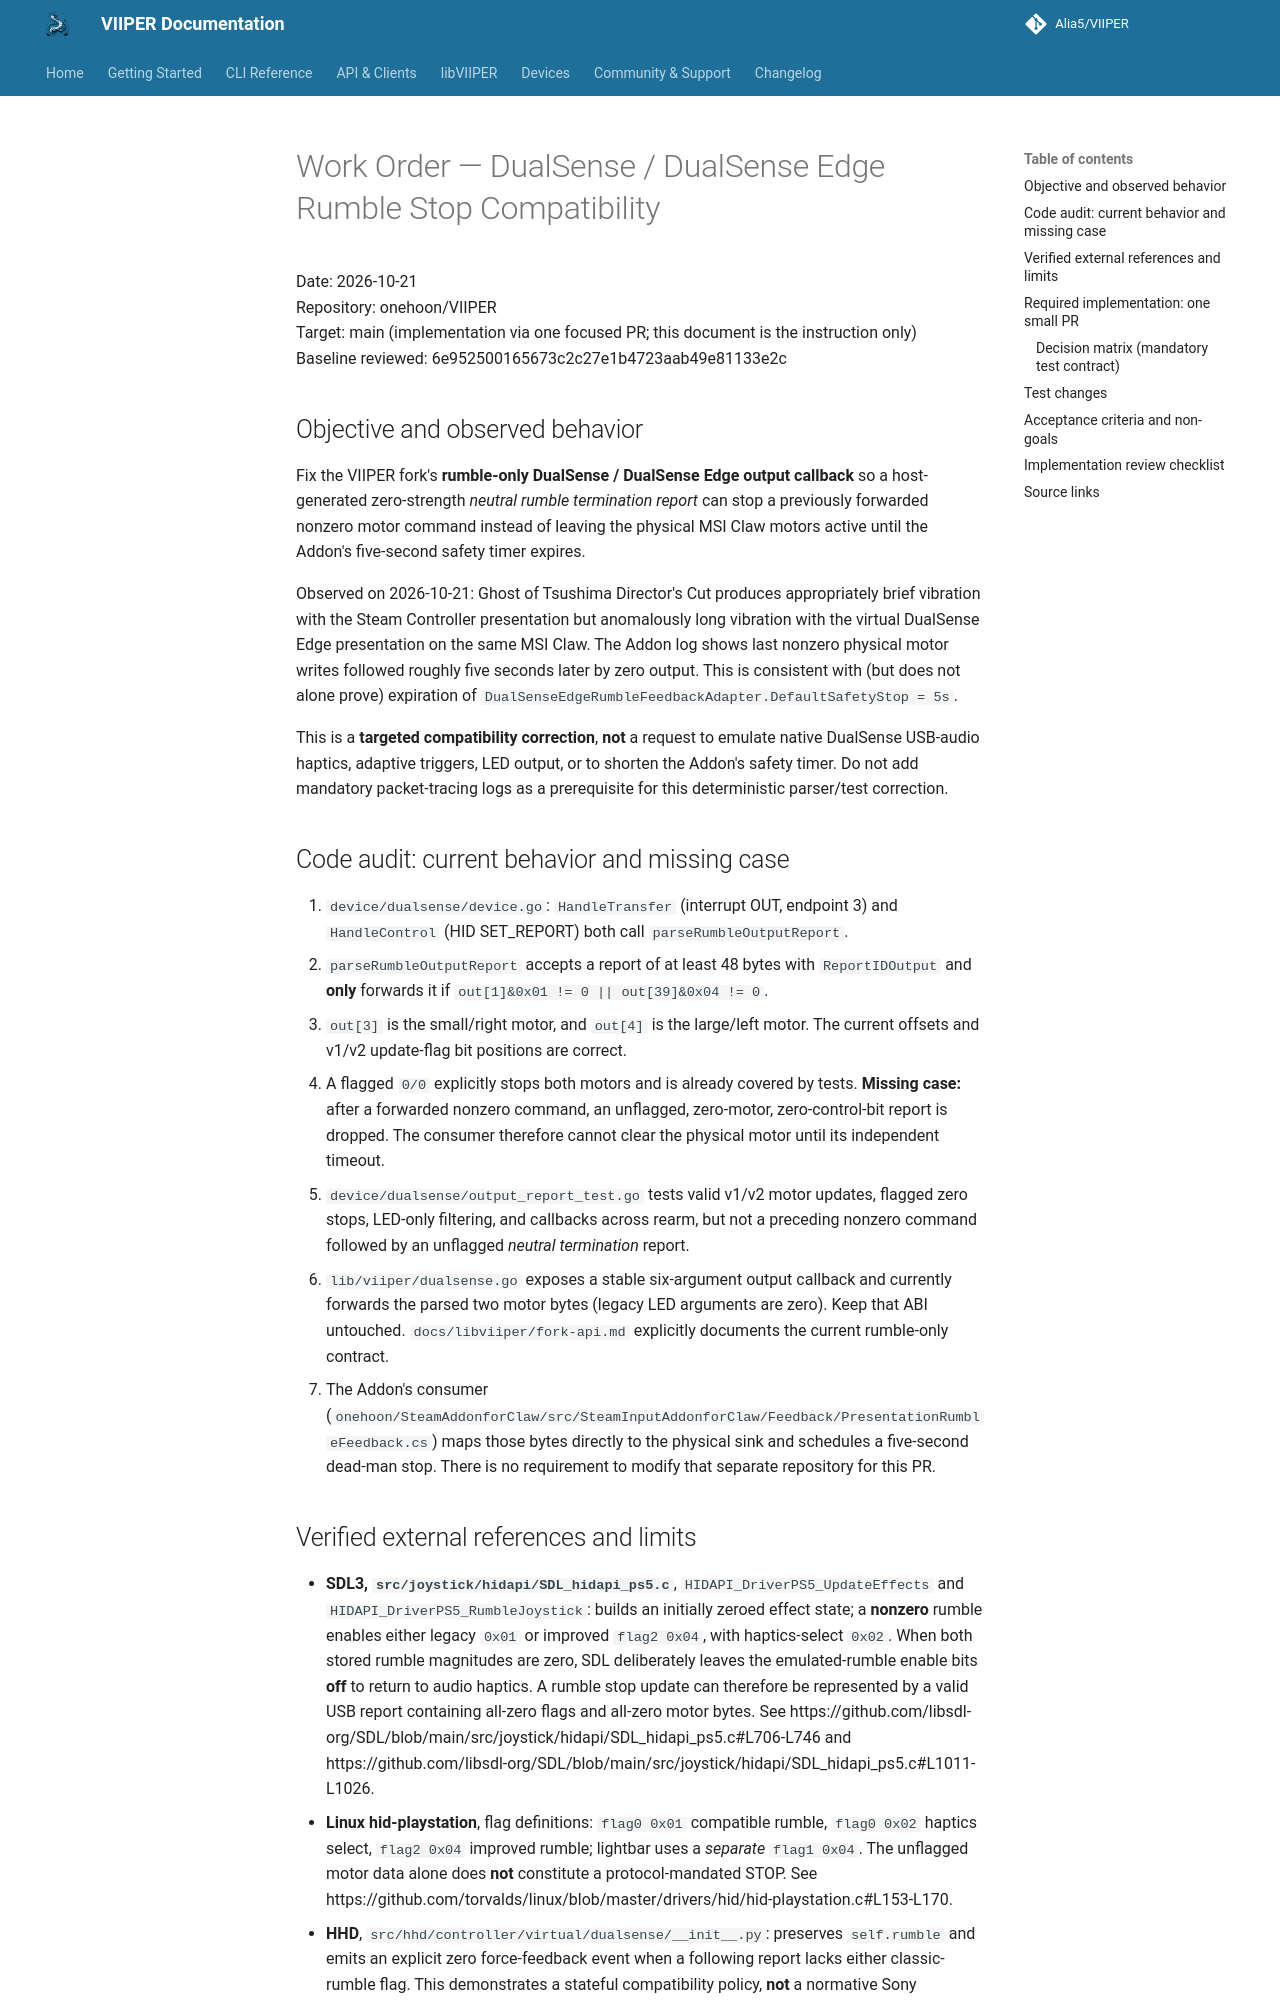

repository: onehoon/VIIPER · page: main/work-order/DUALSENSE_EDGE_RUMBLE_NEUTRAL_STOP_COMPATIBILITY_2026-10-21/index.html · generator: mkdocs

# Work Order — DualSense / DualSense Edge Rumble Stop Compatibility

Date: 2026-10-21  
Repository: onehoon/VIIPER  
Target: main (implementation via one focused PR; this document is the instruction only)  
Baseline reviewed: 6e952500165673c2c27e1b4723aab49e81133e2c

## Objective and observed behavior

Fix the VIIPER fork's **rumble-only DualSense / DualSense Edge output callback** so a host-generated zero-strength *neutral rumble termination report* can stop a previously forwarded nonzero motor command instead of leaving the physical MSI Claw motors active until the Addon's five-second safety timer expires.

Observed on 2026-10-21: Ghost of Tsushima Director's Cut produces appropriately brief vibration with the Steam Controller presentation but anomalously long vibration with the virtual DualSense Edge presentation on the same MSI Claw. The Addon log shows last nonzero physical motor writes followed roughly five seconds later by zero output. This is consistent with (but does not alone prove) expiration of `DualSenseEdgeRumbleFeedbackAdapter.DefaultSafetyStop = 5s`.

This is a **targeted compatibility correction**, **not** a request to emulate native DualSense USB-audio haptics, adaptive triggers, LED output, or to shorten the Addon's safety timer. Do not add mandatory packet-tracing logs as a prerequisite for this deterministic parser/test correction.

## Code audit: current behavior and missing case

1. `device/dualsense/device.go`: `HandleTransfer` (interrupt OUT, endpoint 3) and `HandleControl` (HID SET_REPORT) both call `parseRumbleOutputReport`.
2. `parseRumbleOutputReport` accepts a report of at least 48 bytes with `ReportIDOutput` and **only** forwards it if `out[1]&0x01 != 0 || out[39]&0x04 != 0`.
3. `out[3]` is the small/right motor, and `out[4]` is the large/left motor. The current offsets and v1/v2 update-flag bit positions are correct.
4. A flagged `0/0` explicitly stops both motors and is already covered by tests. **Missing case:** after a forwarded nonzero command, an unflagged, zero-motor, zero-control-bit report is dropped. The consumer therefore cannot clear the physical motor until its independent timeout.
5. `device/dualsense/output_report_test.go` tests valid v1/v2 motor updates, flagged zero stops, LED-only filtering, and callbacks across rearm, but not a preceding nonzero command followed by an unflagged *neutral termination* report.
6. `lib/viiper/dualsense.go` exposes a stable six-argument output callback and currently forwards the parsed two motor bytes (legacy LED arguments are zero). Keep that ABI untouched. `docs/libviiper/fork-api.md` explicitly documents the current rumble-only contract.
7. The Addon's consumer (`onehoon/SteamAddonforClaw/src/SteamInputAddonforClaw/Feedback/PresentationRumbleFeedback.cs`) maps those bytes directly to the physical sink and schedules a five-second dead-man stop. There is no requirement to modify that separate repository for this PR.
